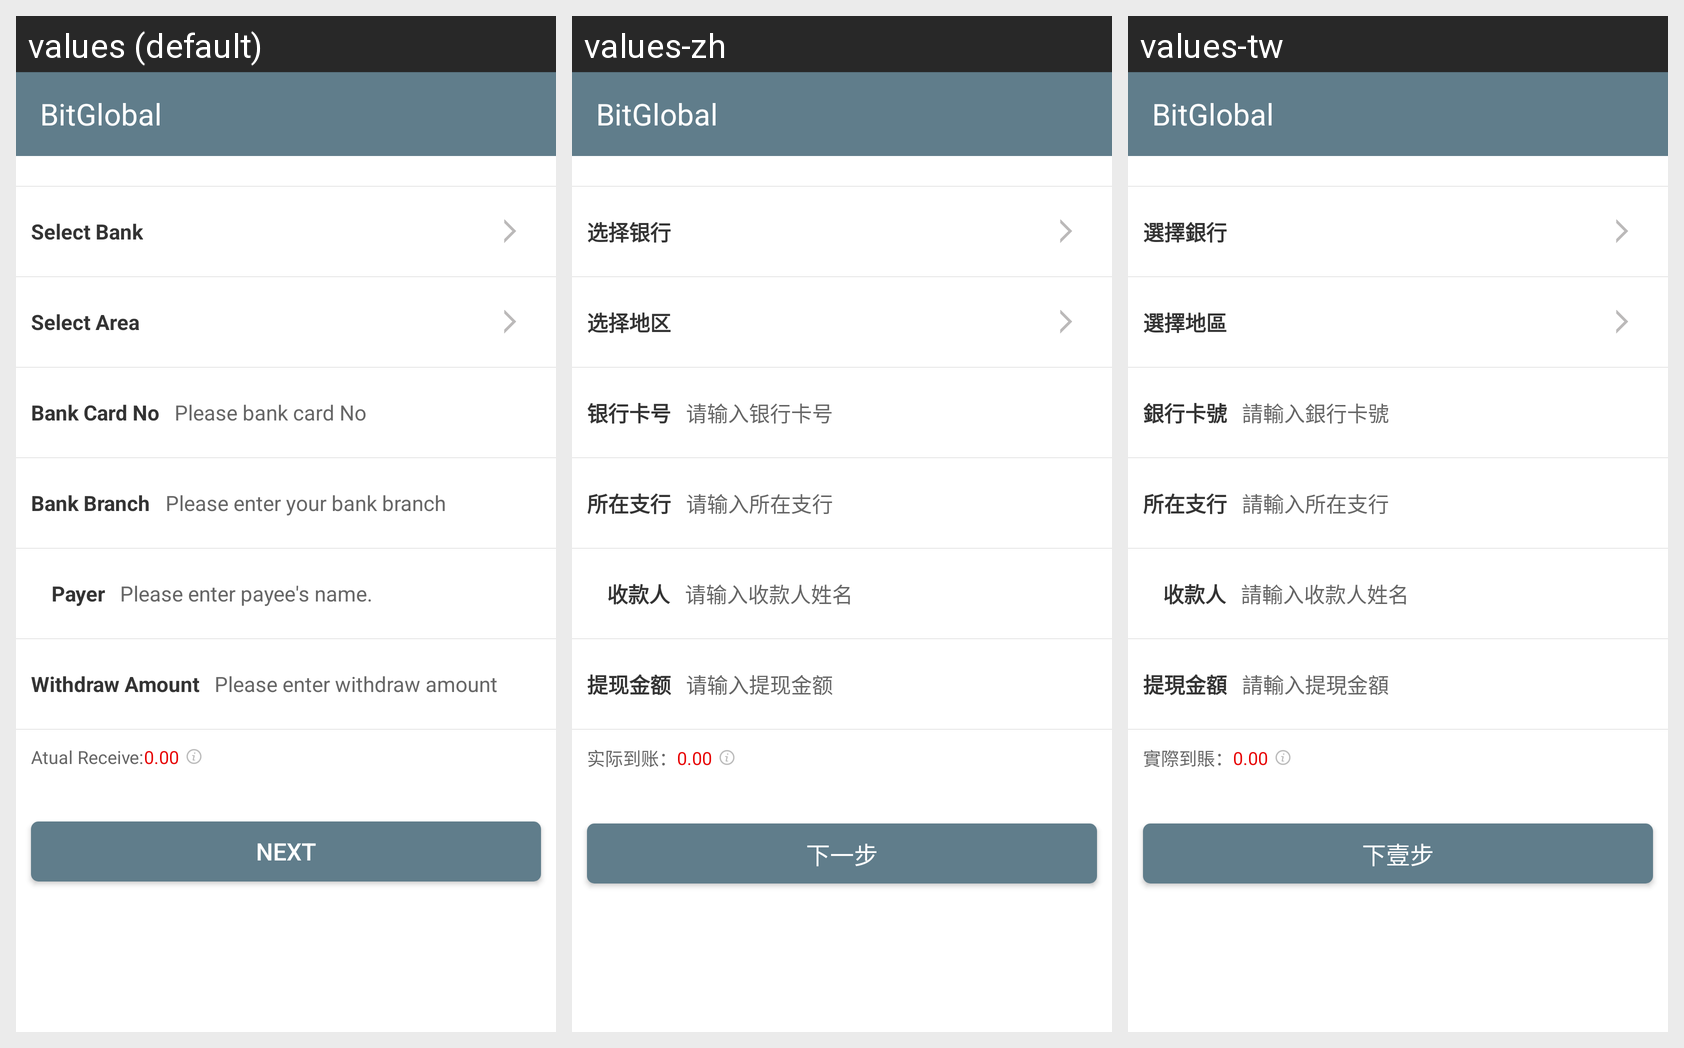

Locale-by-locale string values for the Android screen shown in this grid:
Android screen res/layout/asset_rmb_withdraw.xml rendered under 3 locales, left to right: values (default), values-zh, values-tw. Device: Nexus 5 (rendered at 1080×1920; each locale shown at half size, 540×960, under a caption strip naming it); theme AppTheme.
Strings drawn on this screen, with the default value and each locale's value (text and hints the layout hard-codes, and strings that could not be matched under every locale, appear in the picture but are not listed):

safety_xzyh
  values: Select Bank
  values-zh: 选择银行
  values-tw: 選擇銀行

safety_xzdq
  values: Select Area
  values-zh: 选择地区
  values-tw: 選擇地區

safety_yhkh
  values: Bank Card No
  values-zh: 银行卡号
  values-tw: 銀行卡號

safety_yhkh_hint
  values: Please bank card No
  values-zh: 请输入银行卡号
  values-tw: 請輸入銀行卡號

safety_szzh
  values: Bank Branch
  values-zh: 所在支行
  values-tw: 所在支行

safety_szzh_hint
  values: Please enter your bank branch
  values-zh: 请输入所在支行
  values-tw: 請輸入所在支行

asset_bill_skr
  values:     Payer
  values-zh:     收款人
  values-tw:     收款人

asset_bill_skr_hint
  values: Please enter payee's name.
  values-zh: 请输入收款人姓名
  values-tw: 請輸入收款人姓名

asset_bill_txje
  values: Withdraw Amount
  values-zh: 提现金额
  values-tw: 提現金額

asset_bill_txje_hint
  values: Please enter withdraw amount
  values-zh: 请输入提现金额
  values-tw: 請輸入提現金額

asset_sjdz
  values: Atual Receive:
  values-zh: 实际到账：
  values-tw: 實際到賬：

user_xyb
  values: Next
  values-zh: 下一步
  values-tw: 下壹步

app_name
  values: BitGlobal
  values-zh: BitGlobal
  values-tw: BitGlobal
